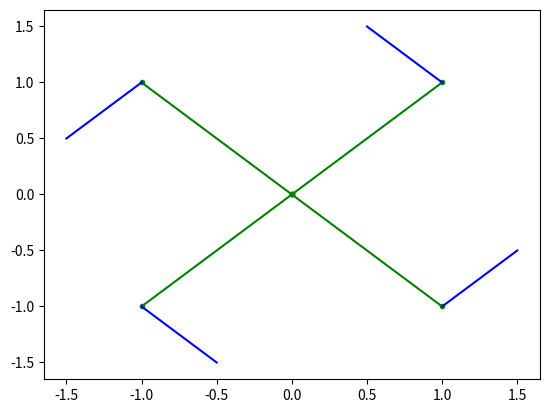

Here is the Python script that generated this plot:
import math
import matplotlib.pyplot as plt

def pythagoras(a,b,norm=2):
        return (a**norm+b**norm)**.5

carspeedx=0
carspeedy=0
w=.5

dx=1
dy=1
speed=[]
angle=[]
for x in (dx,-dx):
    for y in (dy,-dy): 
        wheelspeedx=carspeedx-w*y#swap and invert to get perpendicular to radius
        wheelspeedy=carspeedy+w*x#w scales rotation

        plt.plot([0,x],[0,y],'g.-')
        plt.plot([x,x+wheelspeedx],[y,y+wheelspeedy],'b')

        angle+=[math.atan2(wheelspeedx,wheelspeedy)*180/math.pi]
        speed+=[pythagoras(wheelspeedx,wheelspeedy)]
        if angle[-1]<0:
                angle[-1]+=180
                speed[-1]*=-1
print(angle,speed)
plt.pause(10)